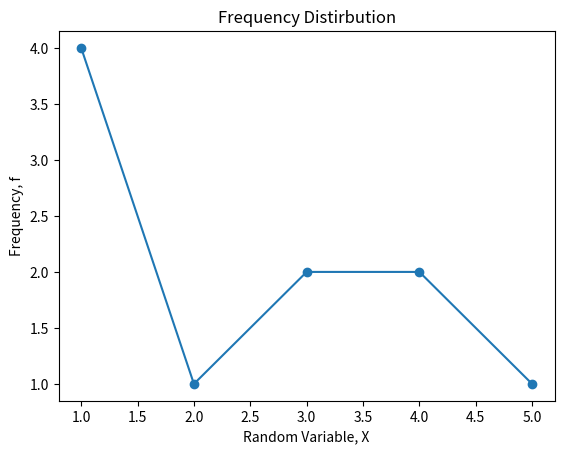

Write the Python code that produced this figure.
num = [[1, 2], [3, 4], [4, 5, 3]]

numMap = list(map(lambda x: x + [1], num))
print(numMap)
flatMap = [val for elem in numMap for val in elem]
print(flatMap)
#numFlat = flatmap(lambda x: x, numMap)
#print(list(numFlat))

print(flatMap.count(1))

### statistics
'''
create a random variable with a list

'''
rand_var = flatMap
print(f'Values of Random Variable = {rand_var}')
sample_size = len(rand_var)
print(f'Sample Size = {sample_size}')
sample_space = []
sample_space_set = set(rand_var)
sample_space = list(sample_space_set)
print(f'Sample Space = {sample_space_set}')
freq_distrib = {}

for x in rand_var:
    if x not in freq_distrib.keys():
        freq_distrib.update({x: 0})
    freq_distrib[x] = freq_distrib[x] + 1
print(freq_distrib)


prob_distrib = {}

for x, freq in freq_distrib.items():
    prob_distrib.update({x : freq/sample_size})

print(f'Probability Distribution: {prob_distrib}')

# Binomial Distribution
# fx = nCr * p**r * (1-p)**r

def fact(z):
    if z <= 1: return 1
    return z * fact(z-1)



import matplotlib.pyplot as plt

xpoints = freq_distrib.keys()
ypoints = freq_distrib.values()
plt.plot(xpoints, ypoints, marker='o')
plt.xlabel('Random Variable, X')
plt.ylabel('Frequency, f')
plt.title('Frequency Distirbution')
plt.show()

